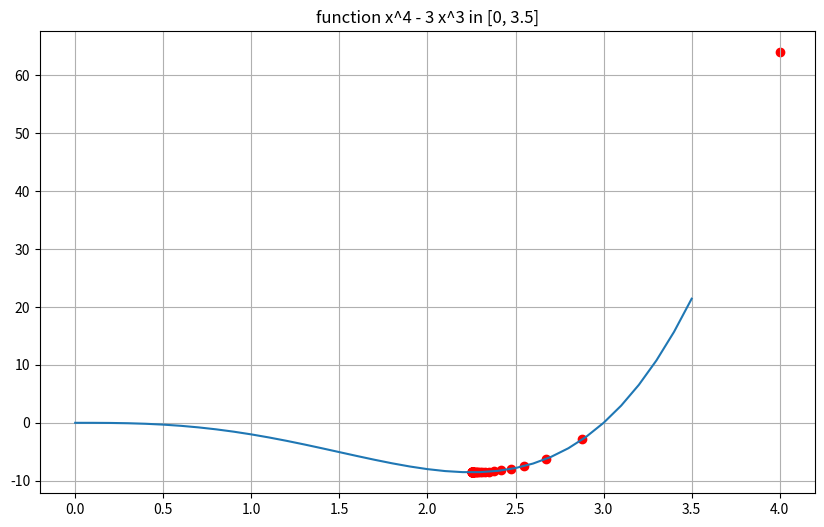

This figure's Python source:
import matplotlib.pyplot as plt
import numpy as np

def gradient(current_x, alpha, ):
    iters       = 0       #iteration counter
    max_iters   = 50    # maximum number of iterations

    xa = []
    while (iters < max_iters):
        xa.append(current_x)
        prev_x = current_x
        # gradient update
        current_x -= alpha * fct_prime(prev_x)
        # calulate error
        delta = abs(current_x - prev_x)
        print(current_x, delta)
        iters+=1

    print("The minimum is {:.4f}", current_x)
    print(f"In x = {current_x:.4f}, the fonction min is {fct(current_x):.4f}  ")
    return xa




# function
fct = lambda x: x**4 - 3 * x**3
# its derivative
# 4x^3 - 9 x^2 = x^2 (4x -9) => minima in x = 9/4 = 2.25
fct_prime = lambda x: 4 * x**3 - 9 * x**2

xx = np.arange(0, 3.6, 0.1)
y = [fct(x) for x in xx]



start_x   = 4      # The algorithm starts at x=6
alpha       = 0.01    # step size multiplier


xa = gradient(start_x, alpha)
ya = [fct(x) for x in xa]

fig, ax = plt.subplots(figsize=(10, 6))
plt.grid()
plt.plot(xx, y)
plt.scatter(xa,ya, color = 'red')
plt.title("function x^4 - 3 x^3 in [0, 3.5]")
plt.show()



